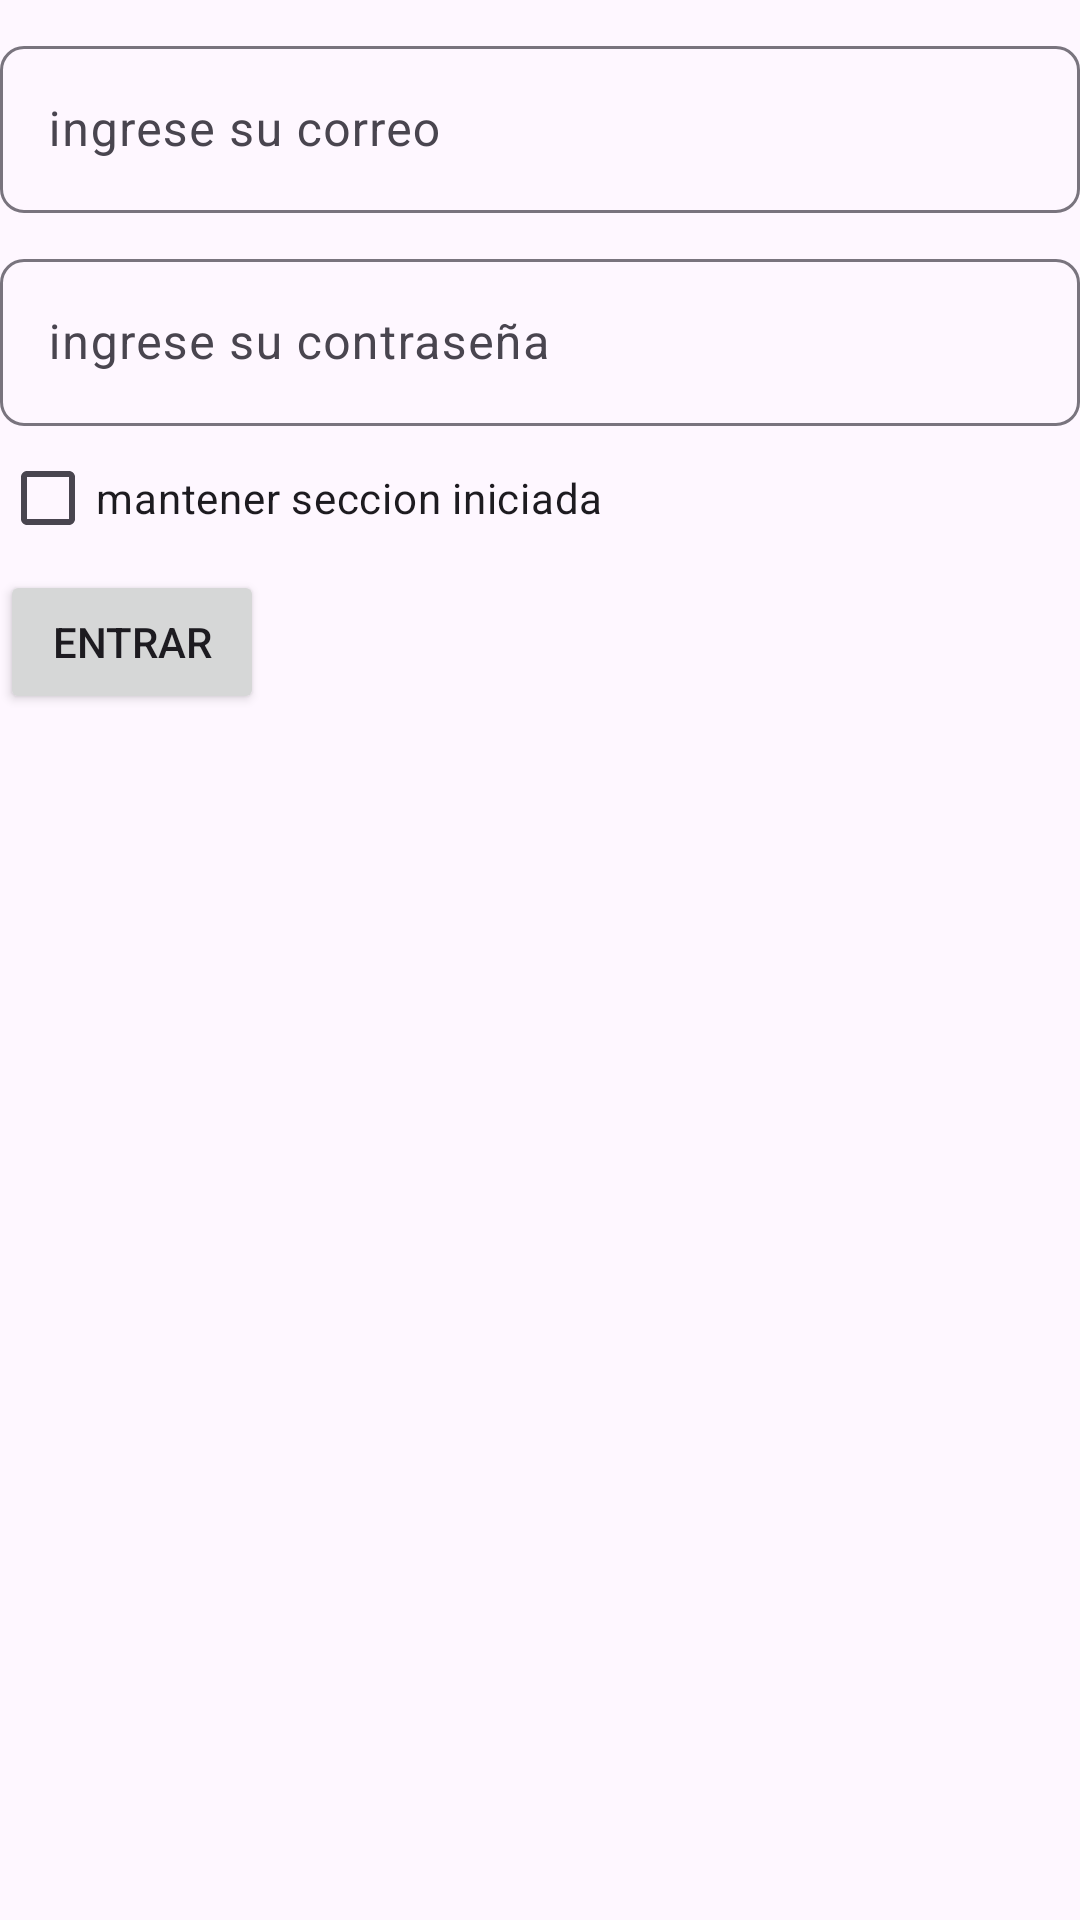

The Android layout XML behind this screen, and the referenced resources:
<!-- AndroidManifest.xml: application theme Theme.AplicacionDriver -->
<!-- res/layout/activity_login_principal.xml -->
<?xml version="1.0" encoding="utf-8"?>
<LinearLayout xmlns:android="http://schemas.android.com/apk/res/android"
    xmlns:app="http://schemas.android.com/apk/res-auto"
    xmlns:tools="http://schemas.android.com/tools"
    android:id="@+id/main"
    android:layout_width="match_parent"
    android:layout_height="match_parent"
    android:orientation="vertical"
    tools:context="com.example.aplicaciondriver.Login_principal">

    
    <com.google.android.material.textfield.TextInputLayout
        android:id="@+id/inputgmail"
        android:layout_width="match_parent"
        android:layout_height="wrap_content"
        android:layout_marginTop="10dp"
        app:boxCornerRadiusBottomEnd="8dp"
        app:boxCornerRadiusBottomStart="8dp"
        app:boxCornerRadiusTopEnd="8dp"
        app:boxCornerRadiusTopStart="8dp"
        >

        <EditText
            android:id="@+id/emailED"
            android:layout_width="match_parent"
            android:layout_height="wrap_content"
            android:hint="ingrese su correo"
            android:inputType="textEmailAddress" />
    </com.google.android.material.textfield.TextInputLayout>
    
    <com.google.android.material.textfield.TextInputLayout
        android:id="@+id/pasword"
        android:layout_width="match_parent"
        android:layout_height="wrap_content"
        android:layout_marginTop="10dp"
        app:boxCornerRadiusBottomEnd="8dp"
        app:boxCornerRadiusBottomStart="8dp"
        app:boxCornerRadiusTopEnd="8dp"
        app:boxCornerRadiusTopStart="8dp">

        <EditText
            android:id="@+id/paswordED"
            android:layout_width="match_parent"
            android:layout_height="wrap_content"
            android:hint="ingrese su contraseña"
            android:inputType="textPassword" />
    </com.google.android.material.textfield.TextInputLayout>

    <CheckBox
        android:id="@+id/mantenerSeccion"
        android:layout_width="wrap_content"
        android:layout_height="wrap_content"
        android:text="mantener seccion iniciada"/>

    <Button
        android:id="@+id/entrar"
        android:layout_width="wrap_content"
        android:layout_height="wrap_content"
        android:text="entrar"/>
</LinearLayout>
<!-- resources referenced by this layout -->
<resources>
  <style name="Theme.AplicacionDriver" parent="Base.Theme.AplicacionDriver" />
  <style name="Base.Theme.AplicacionDriver" parent="Theme.Material3.DayNight.NoActionBar">
          
          
      </style>
</resources>
